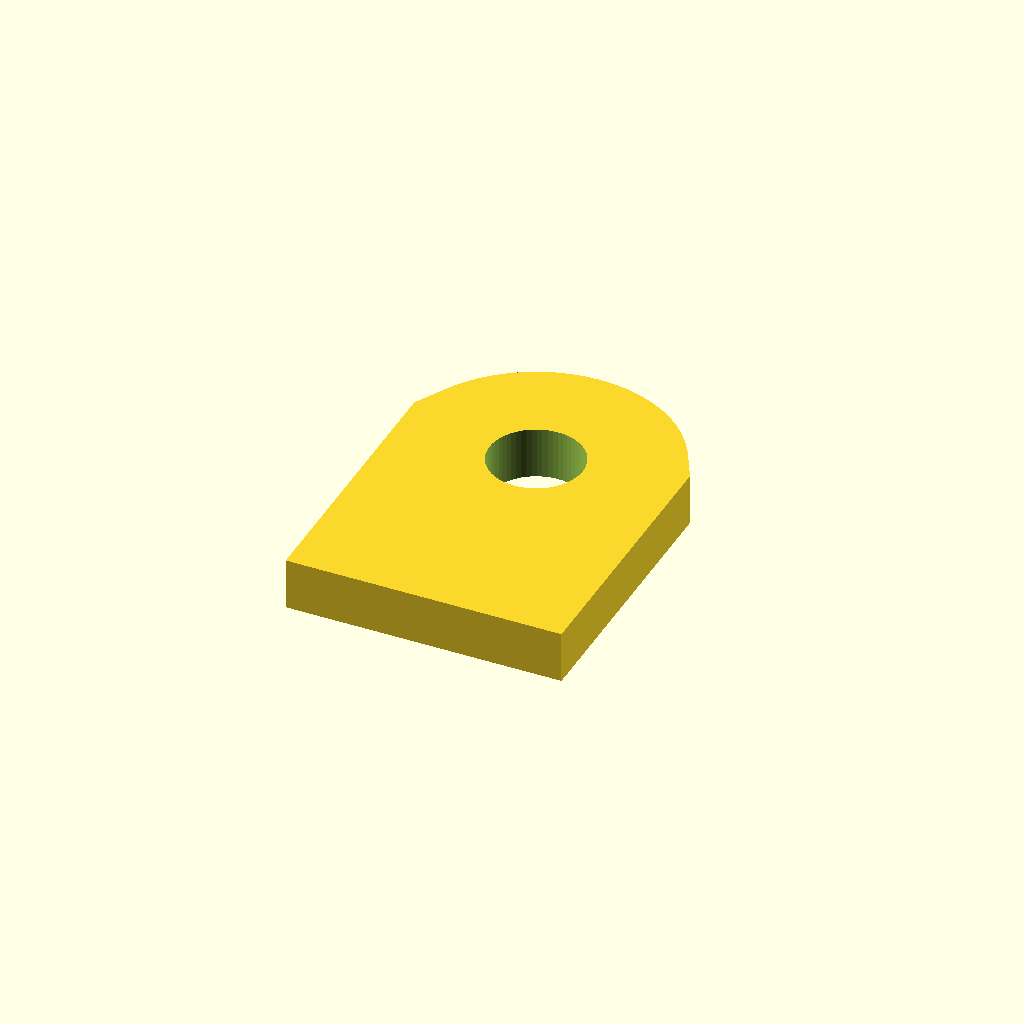
Cell 1: rendered with the file's own defaults.
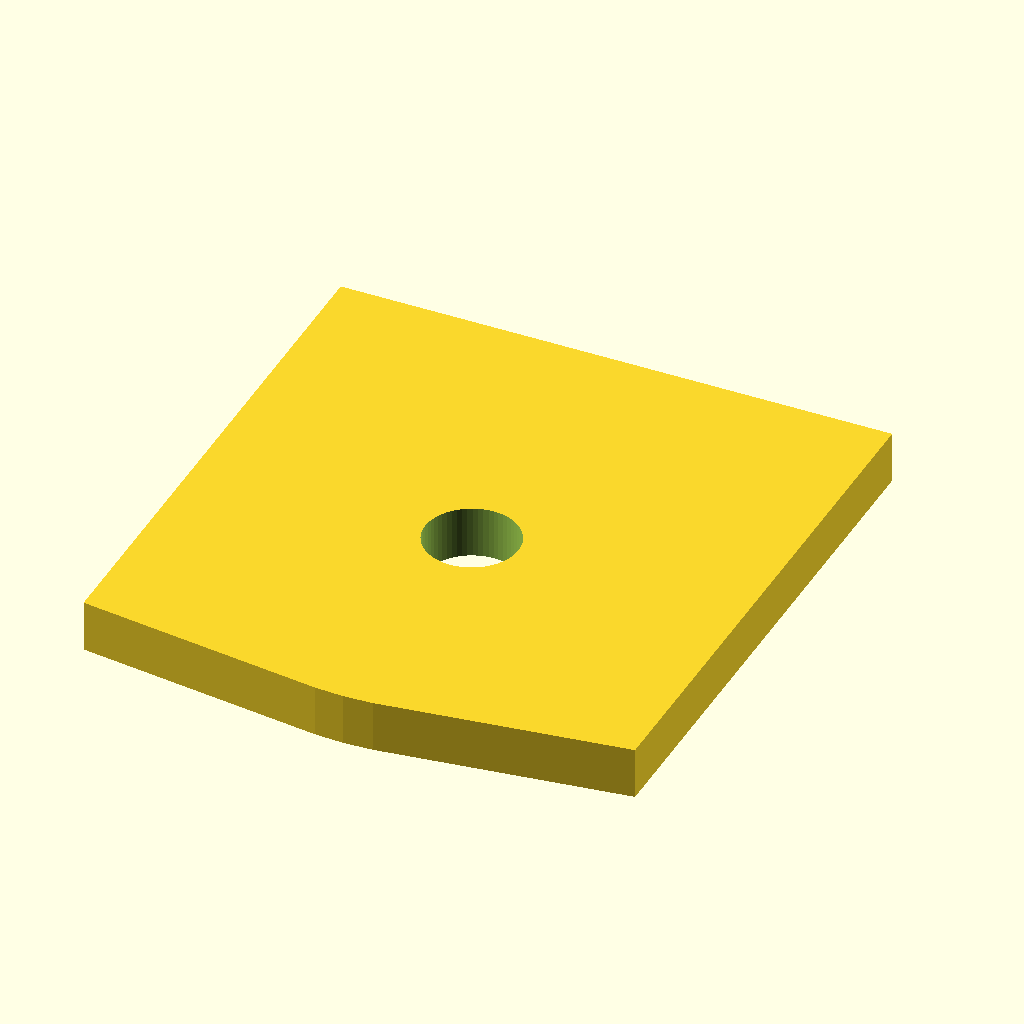
Cell 2: the same model with tab_w = 32.
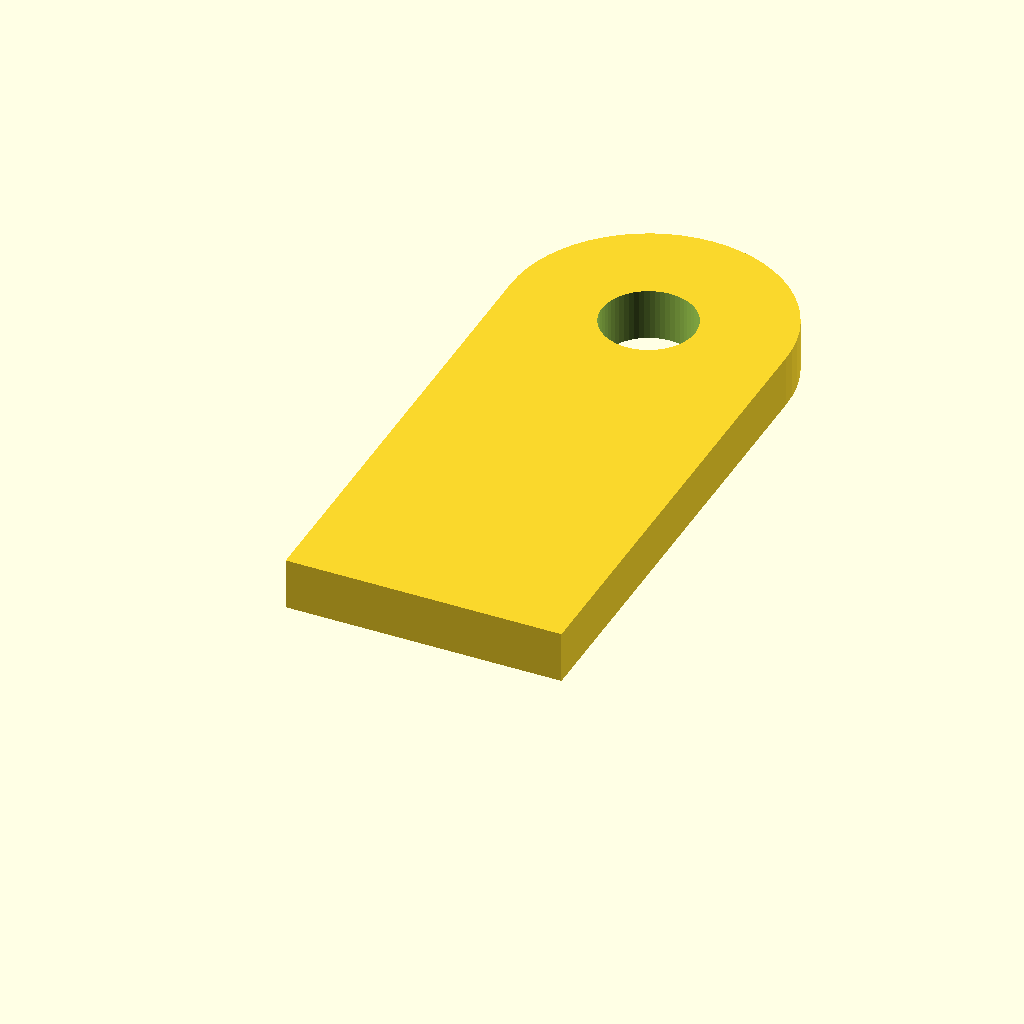
Cell 3 — tab_h set to 56, the other parameters unchanged.
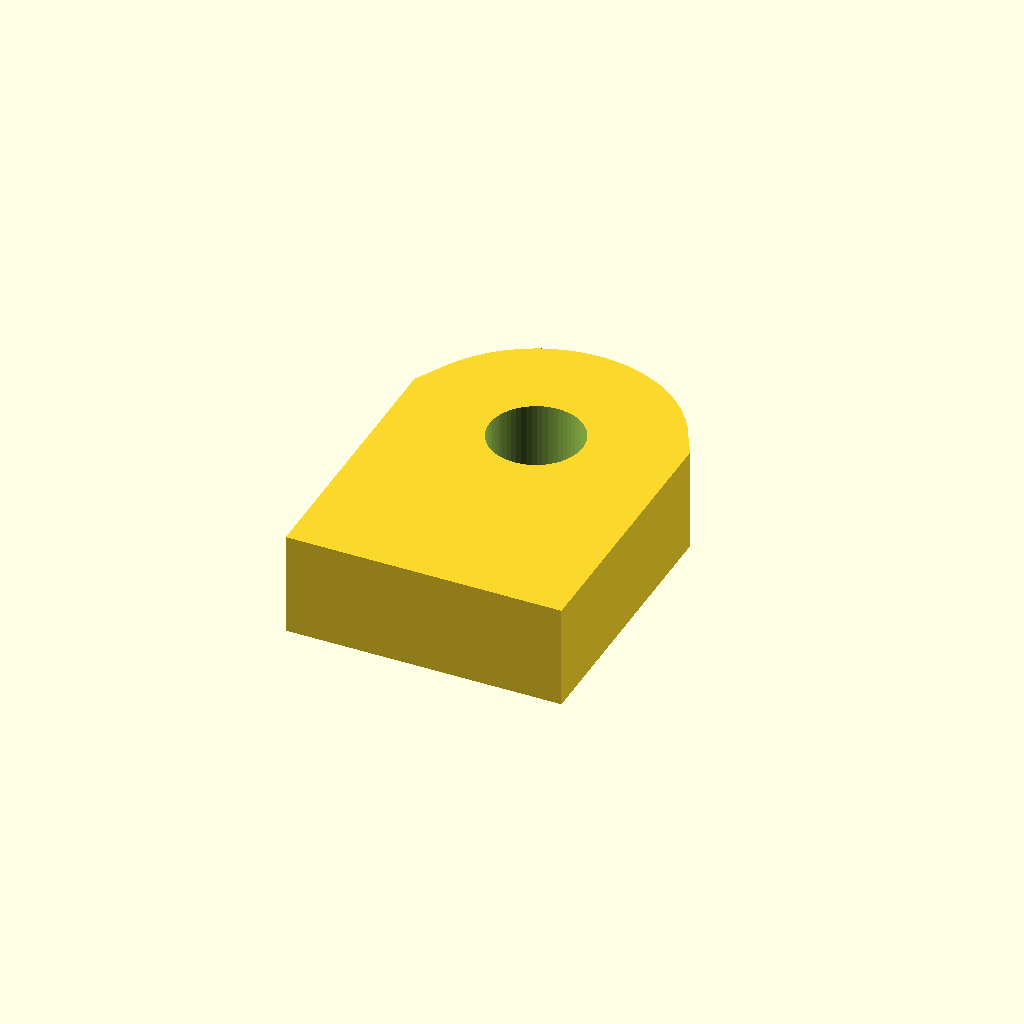
Cell 4 — tab_t set to 6, the other parameters unchanged.
All cells are drawn from one camera (rotation 55°, 0°, 25°, orthographic, colour scheme Cornfield), so only the parameter changes between them.
OpenSCAD source file optional_data/data/parts/part_1089.scad:
// Single-hole mounting tab.
$fn = 60;
eps = 0.02;
tab_w = 16;
tab_h = 28;
tab_t = 3;
difference() {
    hull() { translate([0,0,0]) cube([tab_w,tab_w,tab_t],center=true); translate([0,tab_h/2-tab_w/2,0]) cylinder(d=tab_w,h=tab_t,center=true); }
    translate([0,tab_h/2-tab_w/2,-tab_t/2-eps]) cylinder(d=5.4,h=tab_t+2*eps);
}
Customizer parameters (derived from the source; name, type, default, range or options):
eps: number, default 0.02
tab_w: number, default 16
tab_h: number, default 28
tab_t: number, default 3
